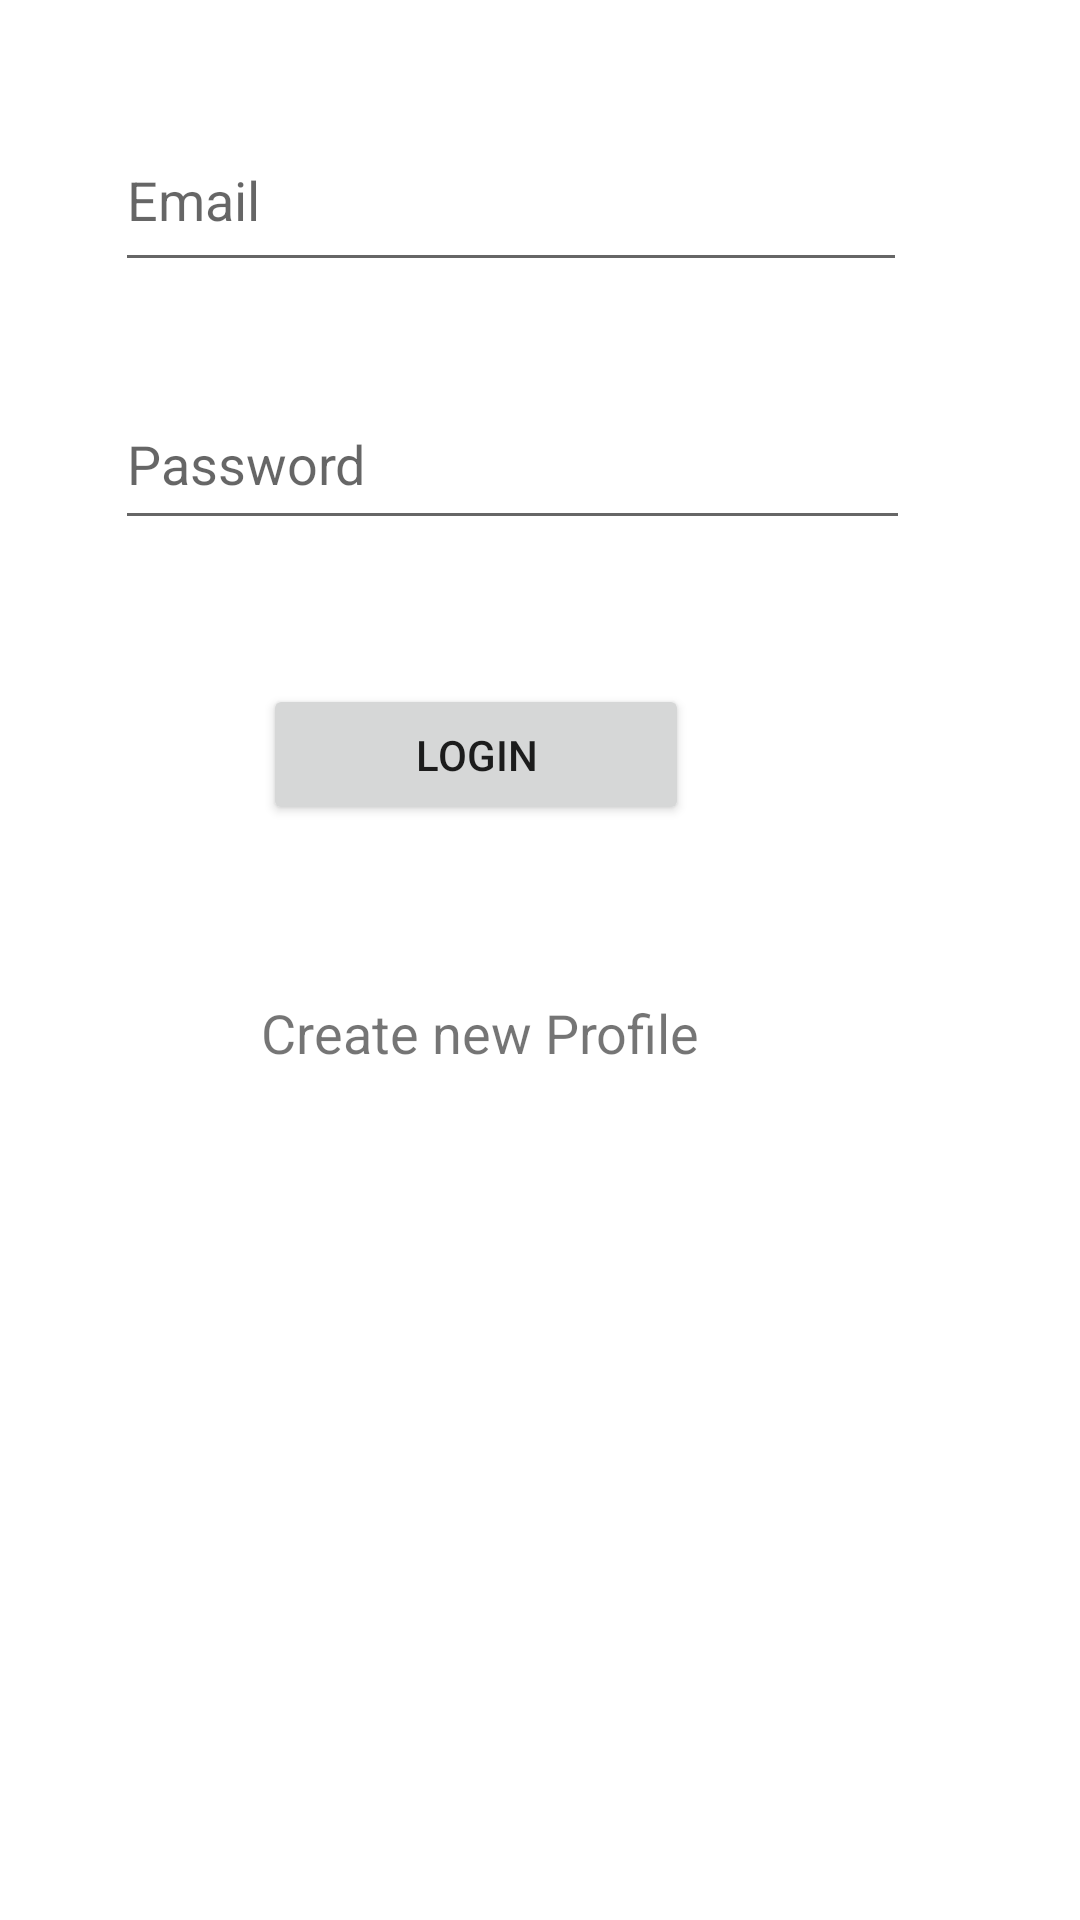

Reconstruct the res/layout file that produces this screen, plus the resources it refers to.
<!-- AndroidManifest.xml: application theme Theme.Group11inClass_04 -->
<!-- res/layout/fragment_login.xml -->
<?xml version="1.0" encoding="utf-8"?>
<androidx.constraintlayout.widget.ConstraintLayout xmlns:android="http://schemas.android.com/apk/res/android"
    xmlns:app="http://schemas.android.com/apk/res-auto"
    xmlns:tools="http://schemas.android.com/tools"
    android:layout_width="match_parent"
    android:layout_height="match_parent"
    tools:context=".LoginFragment">

    <EditText
        android:id="@+id/editTextEmail"
        android:layout_width="264dp"
        android:layout_height="58dp"
        android:layout_marginTop="36dp"
        android:ems="10"
        android:hint="Email"
        android:inputType="textEmailAddress"
        app:layout_constraintEnd_toEndOf="parent"
        app:layout_constraintHorizontal_bias="0.398"
        app:layout_constraintStart_toStartOf="parent"
        app:layout_constraintTop_toTopOf="parent" />

    <EditText
        android:id="@+id/editTextPassword"
        android:layout_width="265dp"
        android:layout_height="54dp"
        android:layout_marginTop="32dp"
        android:ems="10"
        android:hint="Password"
        android:inputType="textPassword"
        app:layout_constraintEnd_toEndOf="parent"
        app:layout_constraintHorizontal_bias="0.404"
        app:layout_constraintStart_toStartOf="parent"
        app:layout_constraintTop_toBottomOf="@+id/editTextEmail" />

    <TextView
        android:id="@+id/textViewcreate"
        android:layout_width="216dp"
        android:layout_height="31dp"
        android:layout_marginTop="152dp"
        android:text="       Create new Profile"
        android:textSize="18sp"
        app:layout_constraintEnd_toEndOf="parent"
        app:layout_constraintHorizontal_bias="0.394"
        app:layout_constraintStart_toStartOf="parent"
        app:layout_constraintTop_toBottomOf="@+id/editTextPassword" />

    <Button
        android:id="@+id/buttonLogin"
        android:layout_width="142dp"
        android:layout_height="47dp"
        android:layout_marginStart="8dp"
        android:layout_marginTop="48dp"
        android:layout_marginEnd="8dp"
        android:text="Login"
        app:layout_constraintBottom_toTopOf="@+id/textViewcreate"
        app:layout_constraintEnd_toEndOf="parent"
        app:layout_constraintHorizontal_bias="0.394"
        app:layout_constraintStart_toStartOf="parent"
        app:layout_constraintTop_toBottomOf="@+id/editTextPassword"
        app:layout_constraintVertical_bias="0.0" />
</androidx.constraintlayout.widget.ConstraintLayout>
<!-- resources referenced by this layout -->
<resources>
  <style name="Theme.Group11inClass_04" parent="Theme.MaterialComponents.DayNight.DarkActionBar">
          
          <item name="colorPrimary">@color/purple_500</item>
          <item name="colorPrimaryVariant">@color/purple_700</item>
          <item name="colorOnPrimary">@color/white</item>
          
          <item name="colorSecondary">@color/teal_200</item>
          <item name="colorSecondaryVariant">@color/teal_700</item>
          <item name="colorOnSecondary">@color/black</item>
          
          <item name="android:statusBarColor" tools:targetApi="l">?attr/colorPrimaryVariant</item>
          
      </style>
  <!-- not gathered from this repository: default colours our renderer supplied (Android Studio template values) -->
  <color name="purple_500">#FF6200EE</color>
  <color name="purple_700">#FF3700B3</color>
  <color name="teal_200">#FF03DAC5</color>
  <color name="teal_700">#FF018786</color>
  <color name="black">#FF000000</color>
  <color name="white">#FFFFFFFF</color>
</resources>
